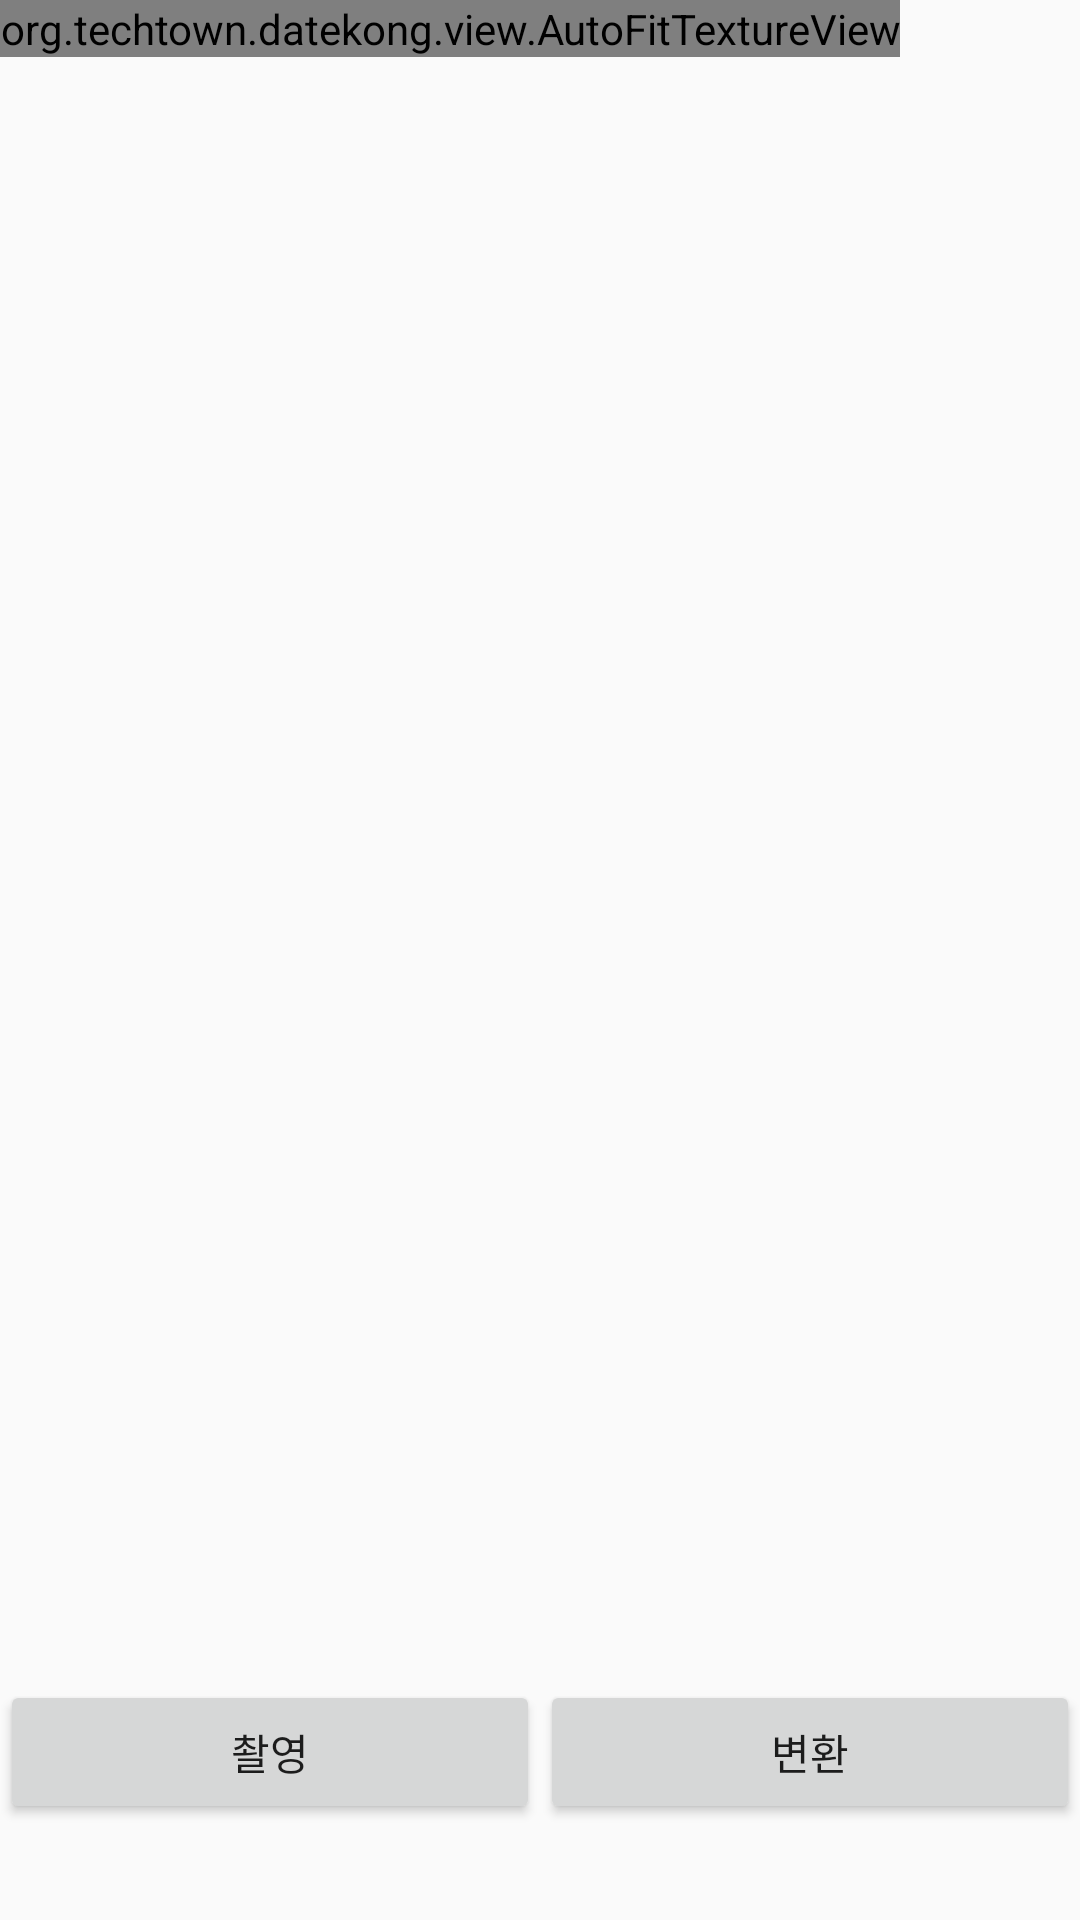

Produce the Android XML layout that renders to this screen, including the resource entries it uses.
<!-- AndroidManifest.xml: application theme AppTheme -->
<!-- res/layout/fragment_camera2_basic.xml -->
<?xml version="1.0" encoding="utf-8"?>
<RelativeLayout xmlns:android="http://schemas.android.com/apk/res/android"
    android:layout_width="match_parent"
    android:layout_height="match_parent">

    <org.techtown.datekong.view.AutoFitTextureView
        android:id="@+id/texture"
        android:layout_width="wrap_content"
        android:layout_height="wrap_content"
        android:layout_alignParentStart="true"
        android:layout_alignParentTop="true" />

    <LinearLayout
        android:id="@+id/control"
        android:layout_width="match_parent"
        android:layout_height="112dp"
        android:layout_alignParentBottom="true">

        <Button
            android:id="@+id/picture"
            android:layout_width="0dp"
            android:layout_height="wrap_content"
            android:layout_gravity="center"
            android:layout_weight="1"
            android:text="촬영" />

        <Button
            android:id="@+id/change"
            android:layout_width="0dp"
            android:layout_height="wrap_content"
            android:layout_gravity="center"
            android:layout_weight="1"
            android:text="변환" />
    </LinearLayout>

</RelativeLayout>
<!-- resources referenced by this layout -->
<resources>
  <style name="AppTheme" parent="Theme.AppCompat.Light.NoActionBar">
          
          <item name="colorPrimary">@color/colorAccent</item>
          <item name="colorPrimaryDark">@color/colorAccent</item>
          <item name="colorAccent">@color/colorAccent</item>
          <item name="colorControlNormal">#ffffff</item>
      </style>
  <!-- not gathered from this repository: default colours our renderer supplied (Android Studio template values) -->
  <color name="colorAccent">#FF03DAC5</color>
</resources>
